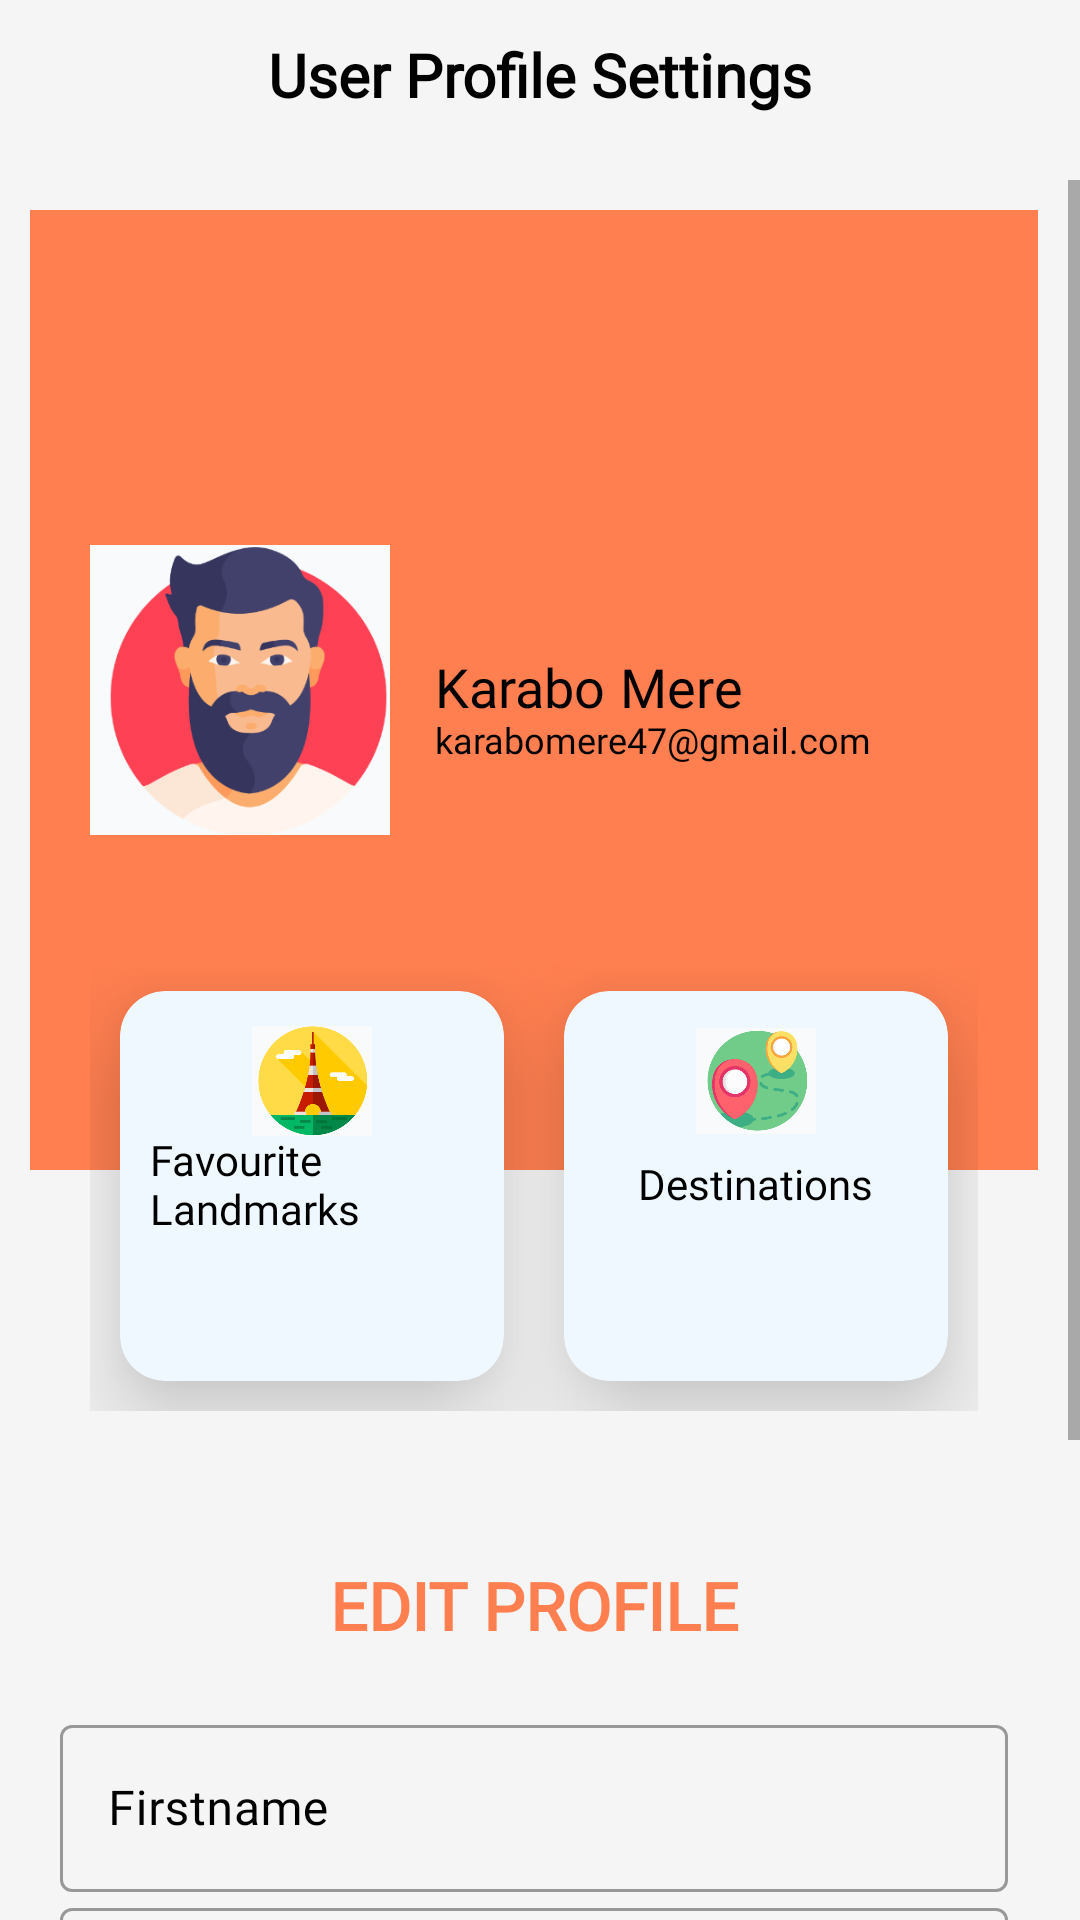

Reconstruct the res/layout file that produces this screen, plus the resources it refers to.
<!-- AndroidManifest.xml: application theme Theme.OPSC7312_TASK2 -->
<!-- res/layout/activity_user_profile.xml -->
<?xml version="1.0" encoding="utf-8"?>
<LinearLayout xmlns:android="http://schemas.android.com/apk/res/android"
    xmlns:app="http://schemas.android.com/apk/res-auto"
    xmlns:tools="http://schemas.android.com/tools"
    android:layout_width="match_parent"
    android:layout_height="match_parent"
    android:background="@color/background_color"
    android:orientation="vertical"
    tools:context=".UserProfile">

    <RelativeLayout
        android:layout_width="match_parent"
        android:layout_height="wrap_content"
        android:background="@color/white_smoke"
        android:padding="10dp">

        <ImageView
            android:id="@+id/back_Btn"
            android:layout_width="30dp"
            android:layout_height="30dp"
            android:src="@drawable/mapbox_ic_arrow_back" />

        <TextView
            android:layout_width="match_parent"
            android:layout_height="wrap_content"
            android:layout_centerInParent="true"
            android:fontFamily="@font/acme"
            android:gravity="center"
            android:text="User Profile Settings"
            android:textColor="@color/black"
            android:textSize="20sp"
            android:textStyle="bold" />
    </RelativeLayout>

    <ScrollView
        android:layout_width="match_parent"
        android:layout_height="wrap_content"
        android:layout_marginTop="10dp"
        android:scrollbarStyle="outsideInset">

        <LinearLayout
            android:layout_width="match_parent"
            android:layout_height="wrap_content"
            android:orientation="vertical"
            android:padding="10dp">

            

            <RelativeLayout
                android:layout_width="match_parent"
                android:layout_height="320dp"
                android:background="@color/coral"
                android:padding="20dp">

                <ImageView
                    android:id="@+id/profile_pic"
                    android:layout_width="100dp"
                    android:layout_height="100dp"
                    android:layout_centerVertical="true"
                    android:src="@drawable/profile_photo" />

                <TextView
                    android:id="@+id/first_name"
                    android:layout_width="wrap_content"
                    android:layout_height="wrap_content"
                    android:layout_centerVertical="true"
                    android:layout_marginLeft="15dp"
                    android:layout_toRightOf="@id/profile_pic"
                    android:fontFamily="@font/acme"
                    android:includeFontPadding="false"
                    android:text="Karabo"
                    android:textColor="@color/text_color3"
                    android:textSize="18sp" />
                <TextView
                    android:id="@+id/last_name"
                    android:layout_width="wrap_content"
                    android:layout_height="wrap_content"
                    android:layout_centerVertical="true"
                    android:layout_marginLeft="5dp"
                    android:layout_toRightOf="@id/first_name"
                    android:fontFamily="@font/acme"
                    android:includeFontPadding="false"
                    android:text="Mere"
                    android:textColor="@color/text_color3"
                    android:textSize="18sp" />
                <TextView
                    android:id="@+id/email_address"
                    android:layout_width="wrap_content"
                    android:layout_height="wrap_content"
                    android:layout_below="@id/first_name"
                    android:layout_marginLeft="15dp"
                    android:layout_toRightOf="@id/profile_pic"
                    android:fontFamily="@font/acme"
                    android:includeFontPadding="false"
                    android:text="karabomere47@gmail.com"
                    android:textColor="@color/text_color3"
                    android:textSize="12sp" />
            </RelativeLayout>

            <LinearLayout
                android:layout_width="match_parent"
                android:layout_height="wrap_content"
                android:layout_marginTop="-90dp"
                android:padding="20dp">

                
                <com.google.android.material.card.MaterialCardView
                    android:layout_width="0dp"
                    android:layout_height="130dp"
                    android:layout_margin="10dp"
                    android:layout_weight="1"
                    app:cardBackgroundColor="@color/alice_blue"
                    app:cardCornerRadius="15dp"
                    app:cardElevation="20dp">

                    <RelativeLayout
                        android:layout_width="match_parent"
                        android:layout_height="match_parent"
                        android:padding="10dp">

                        <ImageView
                            android:layout_width="40dp"
                            android:layout_height="40dp"
                            android:layout_centerHorizontal="true"
                            android:src="@drawable/landmark" />

                        <TextView
                            android:id="@+id/favourite_label"
                            android:layout_width="wrap_content"
                            android:layout_height="wrap_content"
                            android:layout_centerInParent="true"
                            android:fontFamily="@font/acme"
                            android:includeFontPadding="false"
                            android:text="Favourite Landmarks"
                            android:textColor="@color/text_color3"
                            android:textSize="14sp" />

                    </RelativeLayout>
                </com.google.android.material.card.MaterialCardView>

                <com.google.android.material.card.MaterialCardView
                    android:layout_width="0dp"
                    android:layout_height="130dp"
                    android:layout_margin="10dp"
                    android:layout_weight="1"
                    app:cardBackgroundColor="@color/alice_blue"
                    app:cardCornerRadius="15dp"
                    app:cardElevation="20dp">

                    <RelativeLayout
                        android:layout_width="match_parent"
                        android:layout_height="match_parent"
                        android:padding="10dp">

                        <ImageView
                            android:layout_width="40dp"
                            android:layout_height="40dp"
                            android:layout_centerHorizontal="true"
                            android:src="@drawable/destination2" />

                        <TextView
                            android:id="@+id/map_label"
                            android:layout_width="wrap_content"
                            android:layout_height="wrap_content"
                            android:layout_centerInParent="true"
                            android:fontFamily="@font/acme"
                            android:includeFontPadding="false"
                            android:text="Destinations"
                            android:textColor="@color/text_color3"
                            android:textSize="14sp" />

                    </RelativeLayout>
                </com.google.android.material.card.MaterialCardView>
            </LinearLayout>

            
            <LinearLayout
                android:layout_width="match_parent"
                android:layout_height="wrap_content"
                android:orientation="vertical"
                android:padding="10dp">

                <TextView
                    android:layout_width="match_parent"
                    android:layout_height="wrap_content"
                    android:fontFamily="@font/acme"
                    android:layout_marginBottom="20dp"
                    android:layout_marginTop="20dp"
                    android:textAllCaps="true"
                    android:textStyle="bold"
                    android:textColor="@color/coral"
                    android:textSize="22sp"
                    android:gravity="center"
                    android:text="Edit Profile"/>

                <com.google.android.material.textfield.TextInputLayout
                    android:id="@+id/fname"
                    style="@style/Widget.MaterialComponents.TextInputLayout.OutlinedBox"
                    android:layout_width="match_parent"
                    android:layout_height="wrap_content"
                    android:hint="Firstname"
                    android:textColorHint="@color/text_color3"
                    android:transitionName="firstname_trans">

                    <com.google.android.material.textfield.TextInputEditText
                        android:layout_width="match_parent"
                        android:layout_height="wrap_content"
                        android:fontFamily="@font/acme"
                        android:inputType="text" />

                </com.google.android.material.textfield.TextInputLayout>

                <com.google.android.material.textfield.TextInputLayout
                    android:id="@+id/lname"
                    style="@style/Widget.MaterialComponents.TextInputLayout.OutlinedBox"
                    android:layout_width="match_parent"
                    android:layout_height="wrap_content"
                    android:hint="Surname"
                    android:textColorHint="@color/black"
                    android:transitionName="lastname_trans">

                    <com.google.android.material.textfield.TextInputEditText
                        android:layout_width="match_parent"
                        android:layout_height="wrap_content"
                        android:fontFamily="@font/acme"
                        android:inputType="text" />

                </com.google.android.material.textfield.TextInputLayout>


                <com.google.android.material.textfield.TextInputLayout
                    android:id="@+id/email"
                    style="@style/Widget.MaterialComponents.TextInputLayout.OutlinedBox"
                    android:layout_width="match_parent"
                    android:layout_height="wrap_content"
                    android:hint="Email Address"
                    android:textColorHint="@color/text_color3"
                    android:transitionName="email_trans">

                    <com.google.android.material.textfield.TextInputEditText
                        android:layout_width="match_parent"
                        android:layout_height="wrap_content"
                        android:fontFamily="@font/acme"
                        android:inputType="textEmailAddress" />

                </com.google.android.material.textfield.TextInputLayout>

                
                <Button
                    android:id="@+id/update_btn"
                    android:layout_width="match_parent"
                    android:layout_height="wrap_content"
                    android:layout_marginTop="40dp"
                    android:background="@color/coral"
                    android:fontFamily="@font/acme"
                    android:text="Update"
                    android:textColor="@color/text_color3"
                    android:textStyle="bold" />

            </LinearLayout>

        </LinearLayout>
    </ScrollView>

</LinearLayout>
<!-- resources referenced by this layout -->
<resources>
  <color name="alice_blue">#F0F8FF</color>
  <color name="background_color">#f5f5f5f5</color>
  <color name="black">#FF000000</color>
  <color name="coral">#ff7f50</color>
  <color name="text_color3">#FF000000</color>
  <color name="white_smoke">#f5f5f5f5</color>
  <!-- drawable destination2: png bitmap (drawable, 28207 bytes) -->
  <!-- drawable landmark: png bitmap (drawable, 15453 bytes) -->
  <!-- drawable profile_photo: png bitmap (drawable, 23271 bytes) -->
  <style name="Theme.OPSC7312_TASK2" parent="Theme.MaterialComponents.DayNight.NoActionBar">
          
          <item name="colorPrimary">#ff7f50</item>
          <item name="colorPrimaryVariant">#ff7f50</item>
          <item name="colorOnPrimary">@color/black</item>
          
          <item name="colorSecondary">#ff7f50</item>
          <item name="colorSecondaryVariant">#ff7f50</item>
          <item name="colorControlHighlight">@color/black</item>
  
          <item name="colorOnSecondary">@color/black</item>
          
          <item name="android:statusBarColor">?attr/colorPrimaryVariant</item>
          
  
      </style>
</resources>
